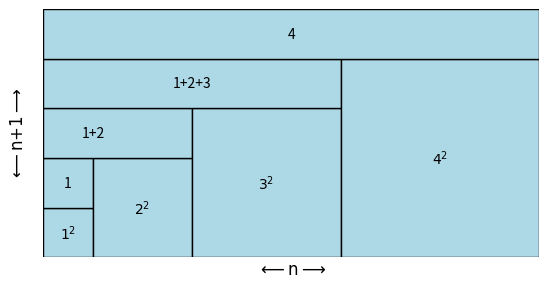

Reproduce this figure in Python. (Note: this script raises an exception after producing the figure.)
import matplotlib.pyplot as plt
import matplotlib.patches as patches

# Create a new figure
fig, ax = plt.subplots()

# Define the rectangles
rectangles = [
    patches.Rectangle((0, 0), 1, 1, edgecolor='black', facecolor='lightblue', lw=1),  # 1x1 rectangle
    patches.Rectangle((0, 1), 1, 1, edgecolor='black', facecolor='lightblue', lw=1),  # 1x1 rectangle
    patches.Rectangle((1, 0), 2, 2, edgecolor='black', facecolor='lightblue', lw=1),  # 2x2 rectangle
    patches.Rectangle((0, 2), 3, 1, edgecolor='black', facecolor='lightblue', lw=1),  # (1+2)X1 rectangle
    patches.Rectangle((3, 0), 3, 3, edgecolor='black', facecolor='lightblue', lw=1),  # 3X3 rectangle
    patches.Rectangle((0, 3), 6, 1, edgecolor='black', facecolor='lightblue', lw=1),  # (1+2+3)X1 rectangle
    patches.Rectangle((6, 0), 4, 4, edgecolor='black', facecolor='lightblue', lw=1),  # 4X4 rectangle
    patches.Rectangle((0, 4), 10, 1, edgecolor='black', facecolor='lightblue', lw=1),  # (1+2+3+4)X1 rectangle
]

# Add rectangles to the plot
for rect in rectangles:
    ax.add_patch(rect)

# set the limits of the plot
ax.set_xlim(0, 10)
ax.set_ylim(0, 5)

# set the unit length of x and y be the same
ax.set_aspect("equal")

# turn off axis
ax.axis('off')

# Add text to the rectangles
ax.text(0.5, 0.5, r'$1^2$', ha='center', va='center')
ax.text(0.5, 1.5, r'1', ha='center', va='center')
ax.text(2, 1, '$2^2$', ha='center', va='center')
ax.text(1, 2.5, '1+2', ha='center', va='center')
ax.text(4.5, 1.5, '$3^2$', ha='center', va='center')
ax.text(3, 3.5, '1+2+3', ha='center', va='center')
ax.text(8, 2, '$4^2$', ha='center', va='center')
ax.text(5, 4.5, '4', ha='center', va='center')

# Add custom axis labels with arrows
#ax.annotate('', xy=(0, -0.1), xytext=(4, 0), arrowprops=dict(arrowstyle='<->'))
#ax.annotate('', xy=(-0.1, 0), xytext=(0, 5), arrowprops=dict(arrowstyle='<->'))

# Add labels with arrows
ax.annotate(r"$\longleftarrow\text{n}\longrightarrow$", xy=(0.5, -0.05), xycoords='axes fraction', ha='center', va='center', fontsize=12)
ax.annotate(r"$\longleftarrow\text{n+1}\longrightarrow$", xy=(-0.05, 0.5), xycoords='axes fraction', ha='center', va='center', fontsize=12, rotation='vertical')

# Add labels with arrows
#ax.text(1, -0.1, r"$\longleftarrow\text{n}\longrightarrow$", ha='center', va='center', fontsize=12) 
#ax.text(-0.1, 1, r"$\longleftarrow\text{n+1}\longrightarrow$", ha='center', va='center', fontsize=12, rotation='vertical')

# Save the figure
plt.savefig('/mnt/c/Users/<user>/Desktop/wujiaqi_personal_files/notes/images/calculusNotes_figure_2.svg', format='svg', bbox_inches='tight', pad_inches=0)
